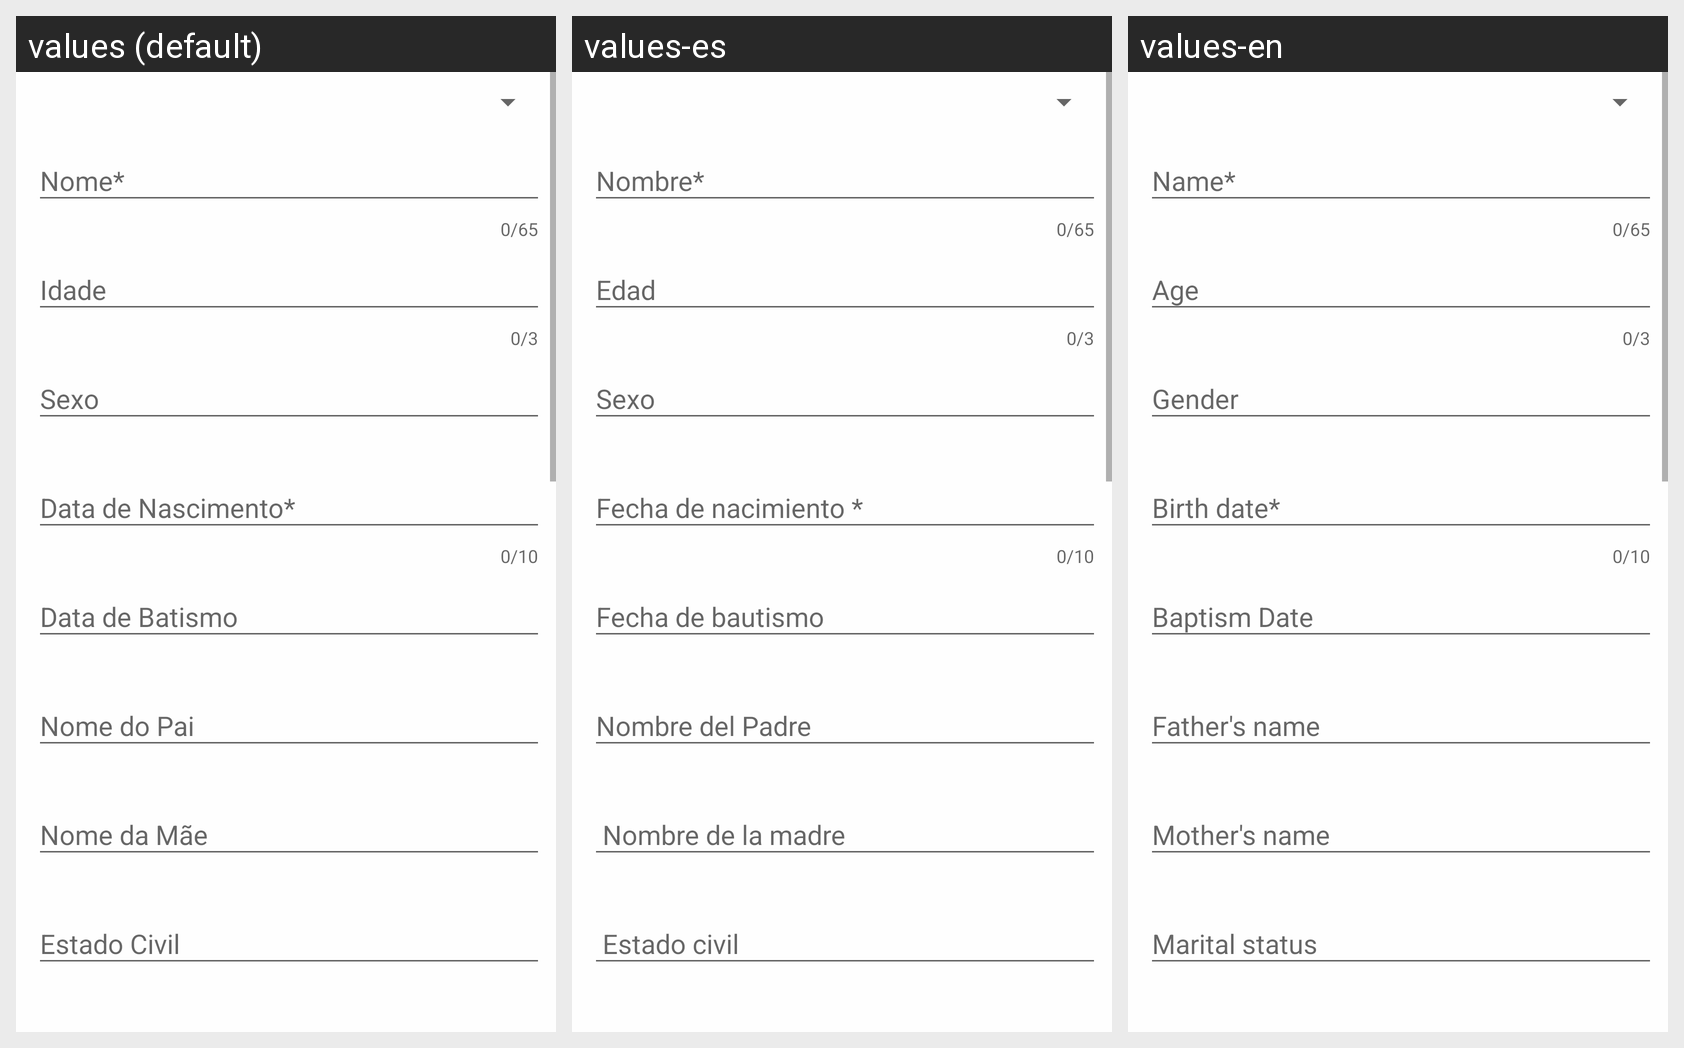

This grid shows one Android layout under several languages. Give, for every string resource on the screen, its name, the default text and each shown locale's text.
Android screen res/layout/content_add_leader.xml rendered under 3 locales, left to right: values (default), values-es, values-en. Device: Nexus 5 (rendered at 1080×1920; each locale shown at half size, 540×960, under a caption strip naming it); theme AppTheme.
Strings drawn on this screen, with the default value and each locale's value (text and hints the layout hard-codes, and strings that could not be matched under every locale, appear in the picture but are not listed):

nome_required
  values: Nome*
  values-es: Nombre*
  values-en: Name*

idade
  values: Idade
  values-es: Edad
  values-en: Age

sexo
  values: Sexo
  values-es: Sexo
  values-en: Gender

data_de_nascimento_required
  values: Data de Nascimento*
  values-es: Fecha de nacimiento *
  values-en: Birth date*

data_de_batismo
  values: Data de Batismo
  values-es: Fecha de bautismo
  values-en: Baptism Date

nome_do_pai
  values: Nome do Pai
  values-es: Nombre del Padre
  values-en: Father's name

nome_da_m_e
  values: Nome da Mãe
  values-es:  Nombre de la madre
  values-en: Mother's name

estado_civil
  values: Estado Civil
  values-es:  Estado civil
  values-en: Marital status
